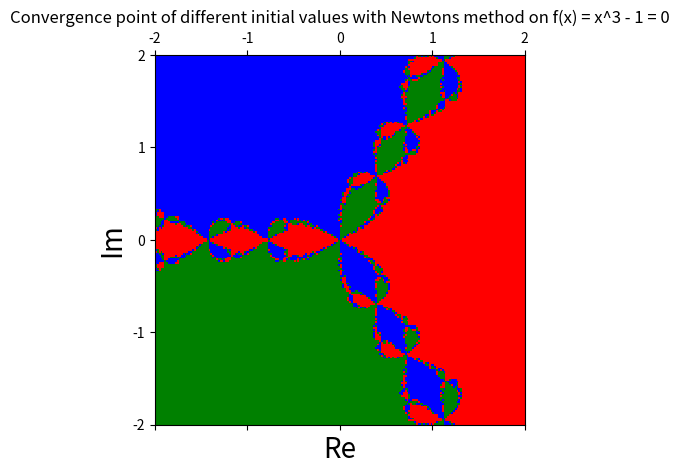

Generate this figure with matplotlib:
import numpy as np
import matplotlib.pyplot as plt
import matplotlib.colors as col

def NewtonsMethod(x0, delta):   #Beregner f(x) = x^3-1 = 0 med startpunkt x0 og toleranse delta
	counter = 0
	xi = x0
	while True:
		counter += 1
		xi1 = xi - (xi**3-1)/(3*xi**2)
		diff = abs(xi-xi1)
		#print("%-0s %3.0f" % ("iter.", counter) + "   ||  ", "%-4s %4.12f" % ("x_i =", xi) + "   ||  ", "%-4s %4.12f" % ("diff =", diff))
		if diff < delta:
			break
		xi = xi1
	return xi

#Complex roots of f(x) = x^3 - 1
r1 = 1
r2 = 1/2 * (-1 + 1j*np.sqrt(3))
r3 = 1/2 * (-1 - 1j*np.sqrt(3))
#Tolerance
tol = 10e-8
#Accuracy of plot
acc = 200

def main():
	re = np.linspace(-2, 2, acc)
	im = np.linspace(-2, 2, acc)
	size = (acc, acc)
	map = np.zeros(size)
	for b in range(acc):
		for a in range (acc):
			root = NewtonsMethod(re[a] + 1j*im[b], tol)
			if np.absolute(root - r1) < tol:
				map[b, a] = 1
			if np.absolute(root - r2) < tol:
				map[b, a] = 2
			if np.absolute(root - r3) < tol:
				map[b, a] = 3

	fig, ax = plt.subplots()

	colors = ["yellow", "red", "green", "blue"]
	bounds = [0, 1, 2, 3, 4]
	cmap = col.ListedColormap(colors)
	norm = col.BoundaryNorm(bounds, cmap.N)

	ax.matshow(map, extent=[-2, 2, -2, 2], cmap=cmap, norm=norm, interpolation='none')

	plt.title("Convergence point of different initial values with Newtons method on f(x) = x^3 - 1 = 0")
	plt.xlabel("Re", size='20')
	plt.ylabel("Im", size='20')
	plt.show()


main()

# yellow = divergence, red = conv. to r1, green = conv. to r2, blue = conv. to r3
